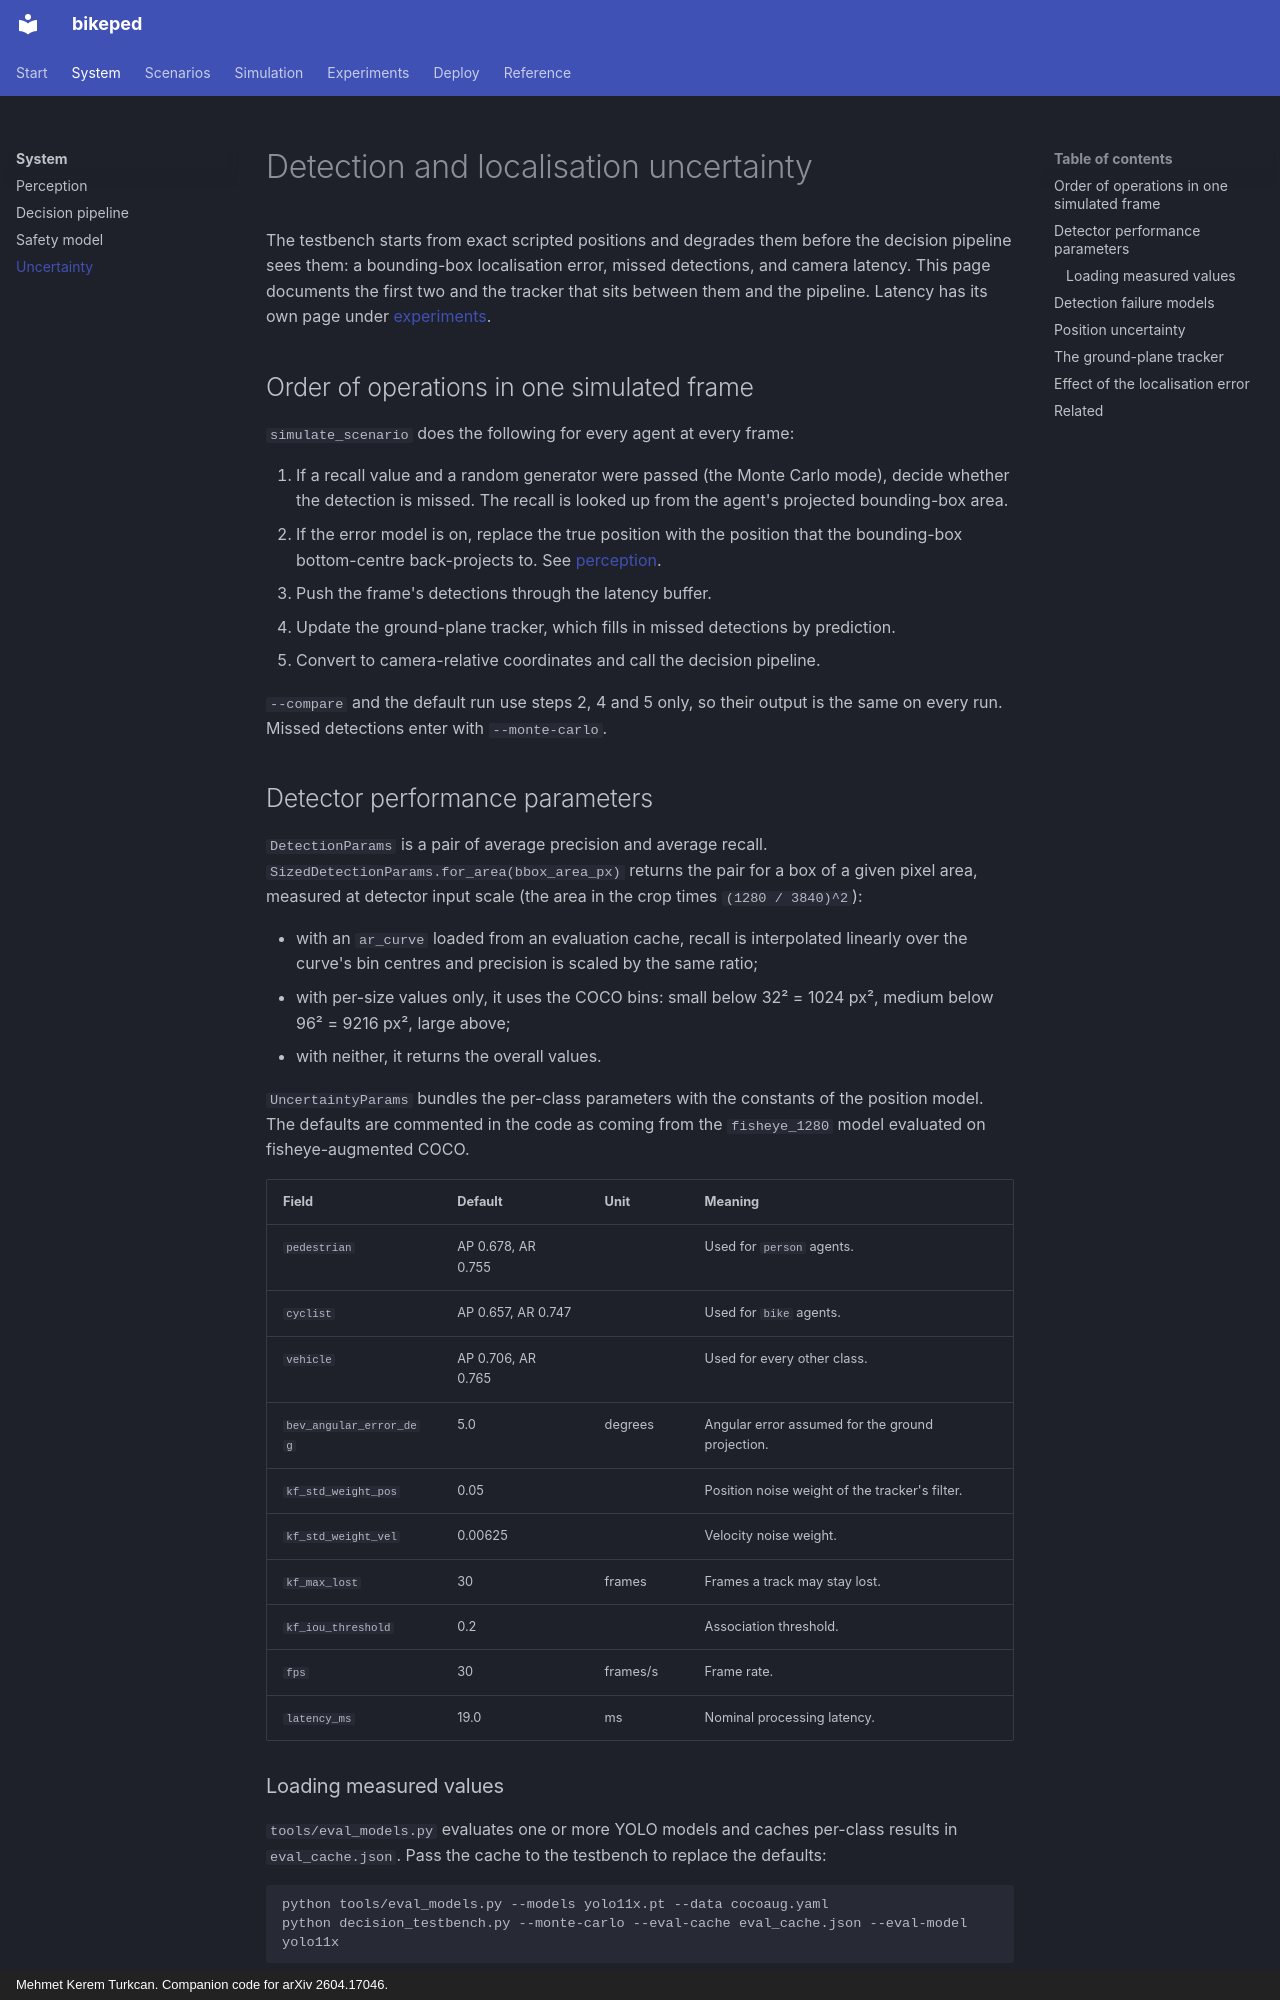

repository: mkturkcan/bikeped · page: system/uncertainty/index.html · generator: mkdocs · copyright: Mehmet Kerem Turkcan. Companion code for arXiv 2604.17046.

# Detection and localisation uncertainty

The testbench starts from exact scripted positions and degrades them before the
decision pipeline sees them: a bounding-box localisation error, missed
detections, and camera latency. This page documents the first two and the
tracker that sits between them and the pipeline. Latency has its own page under
[experiments](../experiments/latency.md).

## Order of operations in one simulated frame

`simulate_scenario` does the following for every agent at every frame:

1. If a recall value and a random generator were passed (the Monte Carlo
   mode), decide whether the detection is missed. The recall is looked up from
   the agent's projected bounding-box area.
2. If the error model is on, replace the true position with the position that
   the bounding-box bottom-centre back-projects to. See
   [perception](perception.md#bounding-box-localisation-error).
3. Push the frame's detections through the latency buffer.
4. Update the ground-plane tracker, which fills in missed detections by
   prediction.
5. Convert to camera-relative coordinates and call the decision pipeline.

`--compare` and the default run use steps 2, 4 and 5 only, so their output is
the same on every run. Missed detections enter with `--monte-carlo`.

## Detector performance parameters

`DetectionParams` is a pair of average precision and average recall.
`SizedDetectionParams.for_area(bbox_area_px)` returns the pair for a box of a
given pixel area, measured at detector input scale (the area in the crop times
`(1280 / 3840)^2`):

- with an `ar_curve` loaded from an evaluation cache, recall is interpolated
  linearly over the curve's bin centres and precision is scaled by the same
  ratio;
- with per-size values only, it uses the COCO bins: small below 32² = 1024 px²,
  medium below 96² = 9216 px², large above;
- with neither, it returns the overall values.

`UncertaintyParams` bundles the per-class parameters with the constants of the
position model. The defaults are commented in the code as coming from the
`fisheye_1280` model evaluated on fisheye-augmented COCO.

| Field | Default | Unit | Meaning |
|---|---|---|---|
| `pedestrian` | AP 0.678, AR 0.755 | | Used for `person` agents. |
| `cyclist` | AP 0.657, AR 0.747 | | Used for `bike` agents. |
| `vehicle` | AP 0.706, AR 0.765 | | Used for every other class. |
| `bev_angular_error_deg` | 5.0 | degrees | Angular error assumed for the ground projection. |
| `kf_std_weight_pos` | 0.05 | | Position noise weight of the tracker's filter. |
| `kf_std_weight_vel` | 0.00625 | | Velocity noise weight. |
| `kf_max_lost` | 30 | frames | Frames a track may stay lost. |
| `kf_iou_threshold` | 0.2 | | Association threshold. |
| `fps` | 30 | frames/s | Frame rate. |
| `latency_ms` | 19.0 | ms | Nominal processing latency. |
